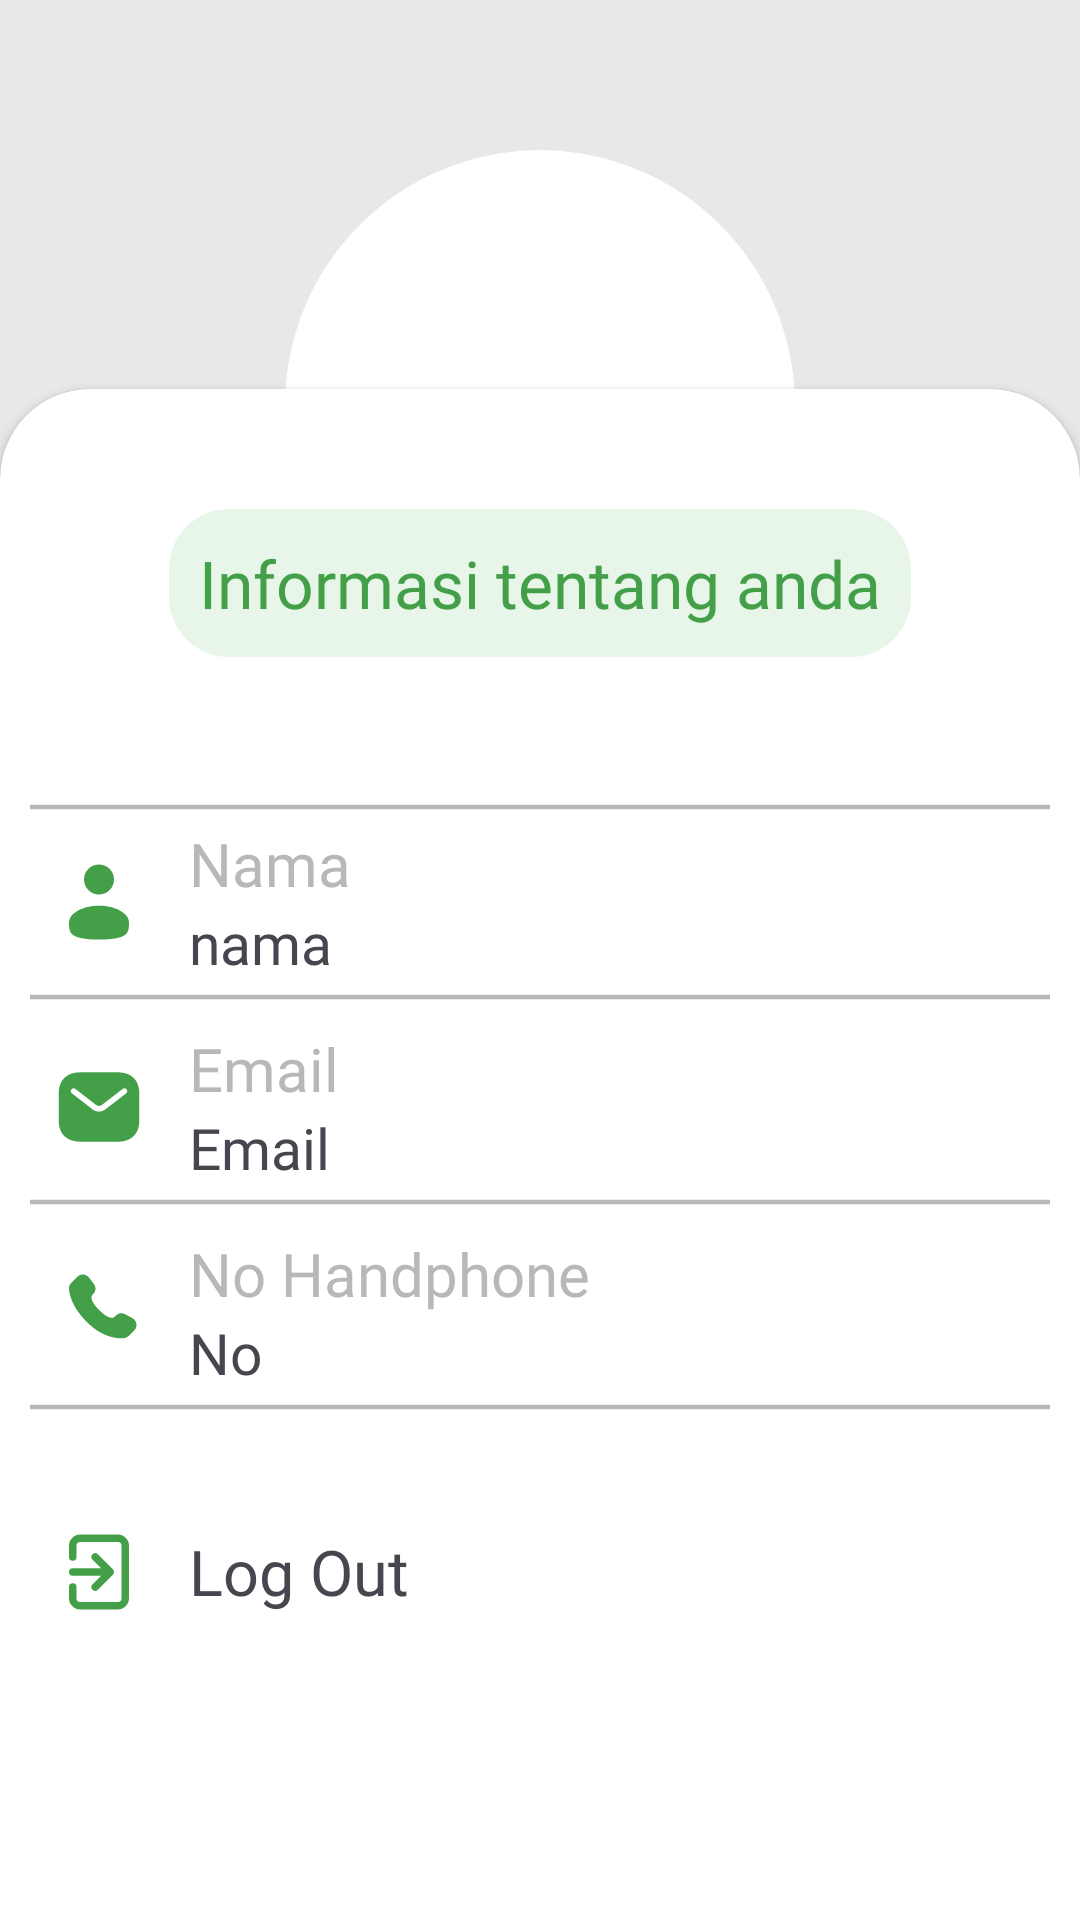

Here is an Android app screen rendered from its layout file. Give the layout XML and the strings, colors and styles it references.
<!-- AndroidManifest.xml: application theme Theme.AngsurApp -->
<!-- res/layout/fragment_profile.xml -->
<?xml version="1.0" encoding="utf-8"?>
<RelativeLayout xmlns:android="http://schemas.android.com/apk/res/android"
    xmlns:tools="http://schemas.android.com/tools"
    android:layout_width="match_parent"
    android:layout_height="match_parent"
    xmlns:app="http://schemas.android.com/apk/res-auto"
    tools:context=".ProfileFragment"
    android:background="@color/grey">

    <FrameLayout
        android:layout_width="match_parent"
        android:layout_height="wrap_content"
        android:layout_marginTop="50dp">

        <androidx.cardview.widget.CardView
            android:layout_width="170dp"
            android:layout_height="170dp"
            android:layout_gravity="center"
            android:backgroundTint="@color/white"
            app:cardCornerRadius="100dp"
            app:cardElevation="0dp">

            <ImageView
                android:id="@+id/gambar_et"
                android:layout_width="match_parent"
                android:layout_height="match_parent"
                android:scaleType="centerCrop" />
        </androidx.cardview.widget.CardView>
    </FrameLayout>



    <androidx.cardview.widget.CardView
        android:layout_width="match_parent"
        android:layout_height="550dp"
        app:cardCornerRadius="30dp"
        android:layout_alignParentBottom="true"
        android:layout_marginBottom="-40dp">

        <LinearLayout
            android:layout_width="match_parent"
            android:layout_height="match_parent"
            android:orientation="vertical"
            android:padding="10dp">

            <TextView
                android:layout_width="wrap_content"
                android:layout_height="wrap_content"
                android:fontFamily="@font/poppinsmedium"
                android:textSize="22dp"
                android:text="Informasi tentang anda"
                android:paddingStart="10dp"
                android:layout_gravity="center"
                android:textColor="@color/green"
                android:padding="10dp"
                android:background="@drawable/line_informasi"
                android:layout_marginTop="30dp"
                android:layout_marginBottom="30dp"/>

            <ImageView
                android:layout_width="wrap_content"
                android:layout_height="wrap_content"
                android:src="@drawable/horizontal_line2"
                android:layout_gravity="center"
                android:layout_marginBottom="-15dp" />

            <LinearLayout
                android:layout_width="match_parent"
                android:layout_height="wrap_content"
                android:orientation="horizontal">

                <ImageView
                    android:layout_width="wrap_content"
                    android:layout_height="wrap_content"
                    android:src="@drawable/user"
                    android:layout_gravity="center"
                    android:layout_marginEnd="15dp"
                    android:layout_marginStart="8dp"/>

                <LinearLayout
                    android:layout_width="wrap_content"
                    android:layout_height="wrap_content"
                    android:orientation="vertical">

                    <TextView
                        android:layout_width="wrap_content"
                        android:layout_height="wrap_content"
                        android:fontFamily="@font/poppinsmedium"
                        android:textSize="20dp"
                        android:text="Nama"
                        android:textColor="@color/grey2"/>

                    <TextView
                        android:layout_width="wrap_content"
                        android:layout_height="wrap_content"
                        android:id="@+id/nama_tv"
                        android:fontFamily="@font/poppinsregular"
                        android:textSize="19dp"
                        android:text="nama" />
                </LinearLayout>
            </LinearLayout>

            <ImageView
                android:layout_width="wrap_content"
                android:layout_height="wrap_content"
                android:src="@drawable/horizontal_line2"
                android:layout_gravity="center"
                android:layout_marginTop="-15dp"/>

            <LinearLayout
                android:layout_width="match_parent"
                android:layout_height="wrap_content"
                android:orientation="horizontal"
                android:layout_marginTop="-10dp">

                <ImageView
                    android:layout_width="wrap_content"
                    android:layout_height="wrap_content"
                    android:src="@drawable/email"
                    android:layout_gravity="center"
                    android:layout_marginEnd="15dp"
                    android:layout_marginStart="8dp"/>

                <LinearLayout
                    android:layout_width="wrap_content"
                    android:layout_height="wrap_content"
                    android:orientation="vertical">

                    <TextView
                        android:layout_width="wrap_content"
                        android:layout_height="wrap_content"
                        android:fontFamily="@font/poppinsmedium"
                        android:textSize="20dp"
                        android:text="Email"
                        android:textColor="@color/grey2"/>

                    <TextView
                        android:layout_width="wrap_content"
                        android:layout_height="wrap_content"
                        android:id="@+id/email_tv"
                        android:fontFamily="@font/poppinsregular"
                        android:textSize="19dp"
                        android:text="Email" />
                </LinearLayout>
            </LinearLayout>

            <ImageView
                android:layout_width="wrap_content"
                android:layout_height="wrap_content"
                android:src="@drawable/horizontal_line2"
                android:layout_gravity="center"
                android:layout_marginTop="-15dp"/>

            <LinearLayout
                android:layout_width="match_parent"
                android:layout_height="wrap_content"
                android:orientation="horizontal"
                android:layout_marginTop="-10dp">

                <ImageView
                    android:layout_width="wrap_content"
                    android:layout_height="wrap_content"
                    android:src="@drawable/phone"
                    android:layout_gravity="center"
                    android:layout_marginEnd="15dp"
                    android:layout_marginStart="8dp"/>

                <LinearLayout
                    android:layout_width="wrap_content"
                    android:layout_height="wrap_content"
                    android:orientation="vertical">

                    <TextView
                        android:layout_width="wrap_content"
                        android:layout_height="wrap_content"
                        android:fontFamily="@font/poppinsmedium"
                        android:textSize="20dp"
                        android:text="No Handphone"
                        android:textColor="@color/grey2"/>

                    <TextView
                        android:layout_width="wrap_content"
                        android:layout_height="wrap_content"
                        android:id="@+id/no_tv"
                        android:fontFamily="@font/poppinsregular"
                        android:textSize="19dp"
                        android:text="No" />
                </LinearLayout>
            </LinearLayout>

            <ImageView
                android:layout_width="wrap_content"
                android:layout_height="wrap_content"
                android:src="@drawable/horizontal_line2"
                android:layout_gravity="center"
                android:layout_marginTop="-15dp"/>

            <LinearLayout
                android:layout_width="match_parent"
                android:layout_height="wrap_content"
                android:orientation="horizontal"
                android:layout_marginTop="20dp">

                <ImageView
                    android:layout_width="wrap_content"
                    android:layout_height="wrap_content"
                    android:src="@drawable/log_out"
                    android:layout_marginEnd="15dp"
                    android:layout_marginStart="8dp"/>

                <TextView
                    android:layout_width="wrap_content"
                    android:layout_height="wrap_content"
                    android:id="@+id/log_out"
                    android:clickable="true"
                    android:fontFamily="@font/poppinsmedium"
                    android:textSize="21dp"
                    android:text="Log Out"
                    android:drawablePadding="6dp"
                    android:layout_gravity="center"/>
            </LinearLayout>

        </LinearLayout>
    </androidx.cardview.widget.CardView>
</RelativeLayout>
<!-- resources referenced by this layout -->
<resources>
  <color name="green">#43A048</color>
  <color name="grey">#E8E8E8</color>
  <color name="grey2">#B8B8B8</color>
  <color name="white">#FFFFFFFF</color>
  <!-- drawable email (drawable) -->
  <vector android:height="30dp" android:viewportHeight="24"
      android:viewportWidth="24" android:width="30dp" xmlns:android="http://schemas.android.com/apk/res/android">
      <path android:fillColor="@color/green" android:fillType="evenOdd" android:pathData="M7,2.75C5.385,2.75 3.925,3.154 2.865,4.138C1.795,5.132 1.25,6.607 1.25,8.5V15.5C1.25,17.393 1.795,18.868 2.865,19.862C3.925,20.846 5.385,21.25 7,21.25H17C18.615,21.25 20.075,20.846 21.135,19.862C22.205,18.868 22.75,17.393 22.75,15.5V8.5C22.75,6.607 22.205,5.132 21.135,4.138C20.075,3.154 18.615,2.75 17,2.75H7ZM19.229,8.362C19.556,8.109 19.617,7.638 19.363,7.31C19.11,6.982 18.639,6.922 18.311,7.175L12.764,11.462C12.314,11.809 11.686,11.809 11.236,11.462L5.689,7.175C5.361,6.922 4.89,6.982 4.637,7.31C4.383,7.638 4.444,8.109 4.771,8.362L10.318,12.649C11.309,13.414 12.691,13.414 13.681,12.649L19.229,8.362Z"/>
  </vector>
  <!-- drawable horizontal_line2 (drawable) -->
  <vector android:height="40dp" android:viewportHeight="290.66"
      android:viewportWidth="290.66" android:width="370dp" xmlns:android="http://schemas.android.com/apk/res/android">
      <path android:fillColor="@color/grey2" android:pathData="M0,139.47h290.66v11.71h-290.66z"/>
  </vector>
  <!-- drawable line_informasi (drawable) -->
  <?xml version="1.0" encoding="utf-8"?>
  <shape xmlns:android="http://schemas.android.com/apk/res/android"
      android:shape="rectangle" >
      <solid android:color="#E8F5E9"/>
  
      <corners
          android:radius="20dp"/>
  
  </shape>
  <!-- drawable log_out (drawable) -->
  <vector android:height="30dp" android:viewportHeight="24"
      android:viewportWidth="24" android:width="30dp" xmlns:android="http://schemas.android.com/apk/res/android">
      <path android:fillColor="@color/green" android:pathData="M4,12a1,1 0,0 0,1 1h7.59l-2.3,2.29a1,1 0,0 0,0 1.42,1 1,0 0,0 1.42,0l4,-4a1,1 0,0 0,0.21 -0.33,1 1,0 0,0 0,-0.76 1,1 0,0 0,-0.21 -0.33l-4,-4a1,1 0,1 0,-1.42 1.42L12.59,11H5A1,1 0,0 0,4 12ZM17,2H7A3,3 0,0 0,4 5V8A1,1 0,0 0,6 8V5A1,1 0,0 1,7 4H17a1,1 0,0 1,1 1V19a1,1 0,0 1,-1 1H7a1,1 0,0 1,-1 -1V16a1,1 0,0 0,-2 0v3a3,3 0,0 0,3 3H17a3,3 0,0 0,3 -3V5A3,3 0,0 0,17 2Z"/>
  </vector>
  <!-- drawable phone (drawable) -->
  <vector android:height="30dp" android:viewportHeight="24"
      android:viewportWidth="24" android:width="30dp" xmlns:android="http://schemas.android.com/apk/res/android">
      <path android:fillColor="@color/green" android:pathData="M16.556,12.906L16.101,13.359C16.101,13.359 15.018,14.436 12.063,11.497C9.108,8.559 10.191,7.483 10.191,7.483L10.477,7.197C11.184,6.495 11.251,5.367 10.634,4.543L9.373,2.859C8.61,1.84 7.136,1.705 6.261,2.575L4.692,4.136C4.258,4.567 3.968,5.126 4.003,5.746C4.093,7.332 4.811,10.745 8.815,14.727C13.062,18.949 17.047,19.117 18.676,18.965C19.192,18.917 19.64,18.655 20.001,18.295L21.422,16.883C22.381,15.929 22.11,14.295 20.883,13.628L18.973,12.589C18.167,12.151 17.186,12.28 16.556,12.906Z"/>
  </vector>
  <!-- drawable user (drawable) -->
  <vector android:height="30dp" android:viewportHeight="24"
      android:viewportWidth="24" android:width="30dp" xmlns:android="http://schemas.android.com/apk/res/android">
      <path android:fillColor="@color/green" android:pathData="M12,6m-4,0a4,4 0,1 1,8 0a4,4 0,1 1,-8 0"/>
      <path android:fillColor="@color/green" android:pathData="M20,17.5C20,19.985 20,22 12,22C4,22 4,19.985 4,17.5C4,15.015 7.582,13 12,13C16.418,13 20,15.015 20,17.5Z"/>
  </vector>
  <style name="Theme.AngsurApp" parent="Base.Theme.AngsurApp" />
  <style name="Base.Theme.AngsurApp" parent="Theme.Material3.DayNight.NoActionBar">
          <item name="colorPrimary">@color/green</item>
          <item name="colorPrimaryDark">@color/green</item>
      </style>
</resources>
